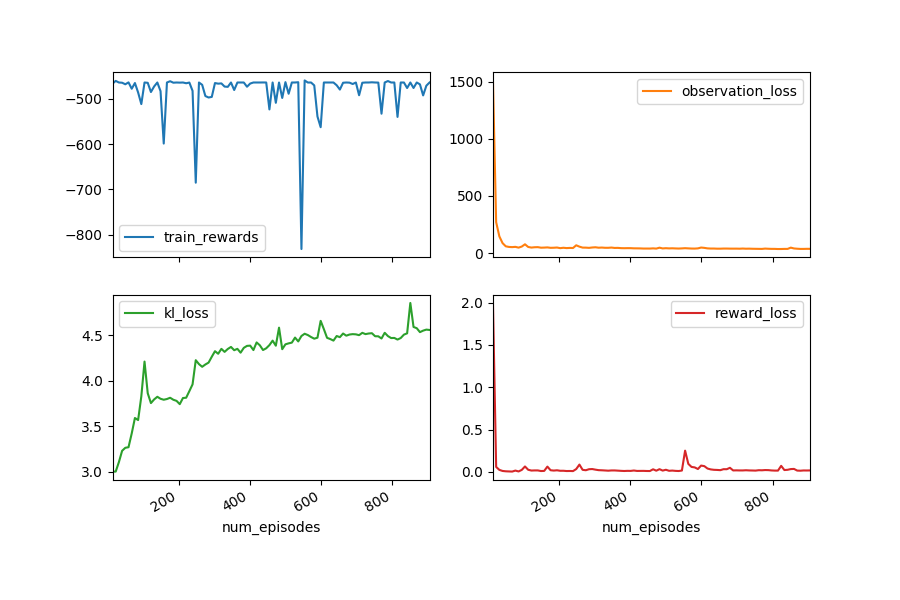

The table this chart was drawn from, first rows:
train_info_final_performance, eval_info_avarage_normalized_performance, train_info_sum_normalized_performance, reward_loss, eval_info_final_neg_fixation_dist, train_info_final_normalized_performance, train_info_avarage_normalized_performanc…, train_info_sum_neg_group_dist, train_test_episodes, num_steps, eval_test_episodes, train_test_rewards, kl_loss, train_info_avarage_neg_fixation_dist, train_info_final_neg_group_dist, eval_info_sum_performance, eval_info_avarage_neg_group_dist, train_info_avarage_neg_group_dist, eval_info_sum_normalized_performance, num_episodes, train_rewards, train_info_sum_neg_fixation_dist, eval_info_final_normalized_performance, train_info_sum_performance
-0.1593, -0.06016, -20.29, 1.995, -0.00601, -0.2381, -0.2029, -13.28, 9, 1391, 18, -462.4, 3.0, -0.01833, -0.1336, -13.64, -0.1299, -0.1328, -6.016, 14, -466.1, -1.833, -0.06708, -15.48
, , , 0.05773, , , , , , 2282, , , 3.0, , , , , , , 23, -460, , , 
, , , 0.02309, , , , , , 3173, , , 3.104, , , , , , , 32, -463.6, , , 
, , , 0.01034, , , , , , 4064, , , 3.229, , , , , , , 41, -464.1, , , 
, , , 0.006388, , , , , , 4955, , , 3.262, , , , , , , 50, -467.5, , , 
, , , 0.004694, , , , , , 5846, , , 3.268, , , , , , , 59, -463.3, , , 
, , , 0.003096, , , , , , 6737, , , 3.419, , , , , , , 68, -477.4, , , 
, , , 0.01478, , , , , , 7628, , , 3.59, , , , , , , 77, -464.7, , , 
, , , 0.004546, , , , , , 8519, , , 3.567, , , , , , , 86, -485.7, , , 
, , , 0.02287, , , , , , 9410, , , 3.828, , , , , , , 95, -511.4, , , 
-0.1299, -0.007193, -0.7342, 0.06334, -0.0009105, -0.009479, -0.007342, -12.88, 27, 10301, 36, -463.6, 4.211, -0.0007122, -0.1288, -12.96, -0.1288, -0.1288, -0.7193, 104, -463.6, -0.07122, -0.009371, -12.96
, , , 0.02453, , , , , , 11192, , , 3.862, , , , , , , 113, -464.3, , , 
, , , 0.01517, , , , , , 12083, , , 3.754, , , , , , , 122, -484.7, , , 
, , , 0.01664, , , , , , 12974, , , 3.794, , , , , , , 131, -472.3, , , 
, , , 0.01658, , , , , , 13865, , , 3.823, , , , , , , 140, -463.6, , , 
, , , 0.009419, , , , , , 14756, , , 3.801, , , , , , , 149, -482.7, , , 
, , , 0.01082, , , , , , 15647, , , 3.791, , , , , , , 158, -598.7, , , 
, , , 0.06176, , , , , , 16538, , , 3.799, , , , , , , 167, -463.6, , , 
, , , 0.01866, , , , , , 17429, , , 3.813, , , , , , , 176, -460.8, , , 
, , , 0.01492, , , , , , 18320, , , 3.791, , , , , , , 185, -464, , , 
-0.1299, -0.06946, -0.7312, 0.01819, -0.008433, -0.009577, -0.007312, -12.88, 45, 19211, 54, -463.6, 3.778, -0.0007098, -0.1288, -13.76, -0.128, -0.1288, -6.946, 194, -463.6, -0.07098, -0.07431, -12.96
, , , 0.01244, , , , , , 20102, , , 3.742, , , , , , , 203, -463.8, , , 
, , , 0.01258, , , , , , 20993, , , 3.81, , , , , , , 212, -463.6, , , 
, , , 0.009362, , , , , , 21884, , , 3.813, , , , , , , 221, -465.2, , , 
, , , 0.01004, , , , , , 22775, , , 3.886, , , , , , , 230, -463.7, , , 
, , , 0.008712, , , , , , 23666, , , 3.96, , , , , , , 239, -482.1, , , 
, , , 0.03272, , , , , , 24557, , , 4.226, , , , , , , 248, -685.3, , , 
, , , 0.08557, , , , , , 25448, , , 4.183, , , , , , , 257, -463.6, , , 
, , , 0.02354, , , , , , 26339, , , 4.153, , , , , , , 266, -468.7, , , 
, , , 0.01884, , , , , , 27230, , , 4.179, , , , , , , 275, -493.5, , , 
-0.2976, -1.016, -120.2, 0.03081, -0.1168, -1.313, -1.202, -13.17, 63, 28121, 72, -477.6, 4.199, -0.1264, -0.1327, -25.94, -0.1294, -0.1317, -101.6, 284, -496.8, -12.64, -1.098, -28.34
, , , 0.03291, , , , , , 29012, , , 4.264, , , , , , , 293, -495.5, , , 
, , , 0.02574, , , , , , 29903, , , 4.325, , , , , , , 302, -464.8, , , 
, , , 0.01973, , , , , , 30794, , , 4.297, , , , , , , 311, -466.1, , , 
, , , 0.01824, , , , , , 31685, , , 4.351, , , , , , , 320, -465.6, , , 
, , , 0.01597, , , , , , 32576, , , 4.318, , , , , , , 329, -472.6, , , 
, , , 0.01352, , , , , , 33467, , , 4.35, , , , , , , 338, -473.2, , , 
, , , 0.01629, , , , , , 34358, , , 4.372, , , , , , , 347, -463.6, , , 
, , , 0.01637, , , , , , 35249, , , 4.336, , , , , , , 356, -480.2, , , 
, , , 0.014, , , , , , 36140, , , 4.351, , , , , , , 365, -463.6, , , 
-0.1299, -0.007452, -0.7392, 0.01158, -0.0009567, -0.009748, -0.007392, -12.88, 81, 37031, 90, -463.6, 4.309, -0.0007177, -0.1288, -12.96, -0.1288, -0.1288, -0.7452, 374, -463.6, -0.07177, -0.009908, -12.96
, , , 0.009929, , , , , , 37922, , , 4.362, , , , , , , 383, -463.6, , , 
, , , 0.01156, , , , , , 38813, , , 4.384, , , , , , , 392, -472.9, , , 
, , , 0.01096, , , , , , 39704, , , 4.386, , , , , , , 401, -465.9, , , 
, , , 0.01553, , , , , , 40595, , , 4.338, , , , , , , 410, -463.6, , , 
, , , 0.01056, , , , , , 41486, , , 4.421, , , , , , , 419, -463.6, , , 
, , , 0.01096, , , , , , 42377, , , 4.39, , , , , , , 428, -463.6, , , 
, , , 0.01128, , , , , , 43268, , , 4.338, , , , , , , 437, -463.5, , , 
, , , 0.009892, , , , , , 44159, , , 4.357, , , , , , , 446, -463.6, , , 
, , , 0.009548, , , , , , 45050, , , 4.392, , , , , , , 455, -523.2, , , 
-0.1299, -0.007238, -0.7457, 0.03015, -0.000922, -0.009653, -0.007457, -12.88, 99, 45941, 108, -463.6, 4.441, -0.0007263, -0.1288, -12.96, -0.1288, -0.1288, -0.7238, 464, -463.6, -0.07263, -0.009446, -12.96
, , , 0.01342, , , , , , 46832, , , 4.386, , , , , , , 473, -508.5, , , 
, , , 0.03145, , , , , , 47723, , , 4.584, , , , , , , 482, -463.6, , , 
, , , 0.01463, , , , , , 48614, , , 4.347, , , , , , , 491, -497.8, , , 
, , , 0.02444, , , , , , 49505, , , 4.401, , , , , , , 500, -462.8, , , 
, , , 0.01226, , , , , , 50396, , , 4.411, , , , , , , 509, -488.5, , , 
, , , 0.01477, , , , , , 51287, , , 4.419, , , , , , , 518, -463.6, , , 
, , , 0.01129, , , , , , 52178, , , 4.475, , , , , , , 527, -463.6, , , 
, , , 0.009675, , , , , , 53069, , , 4.433, , , , , , , 536, -462.9, , , 
, , , 0.01531, , , , , , 53960, , , 4.493, , , , , , , 545, -832.1, , , 
... 40 more rows
